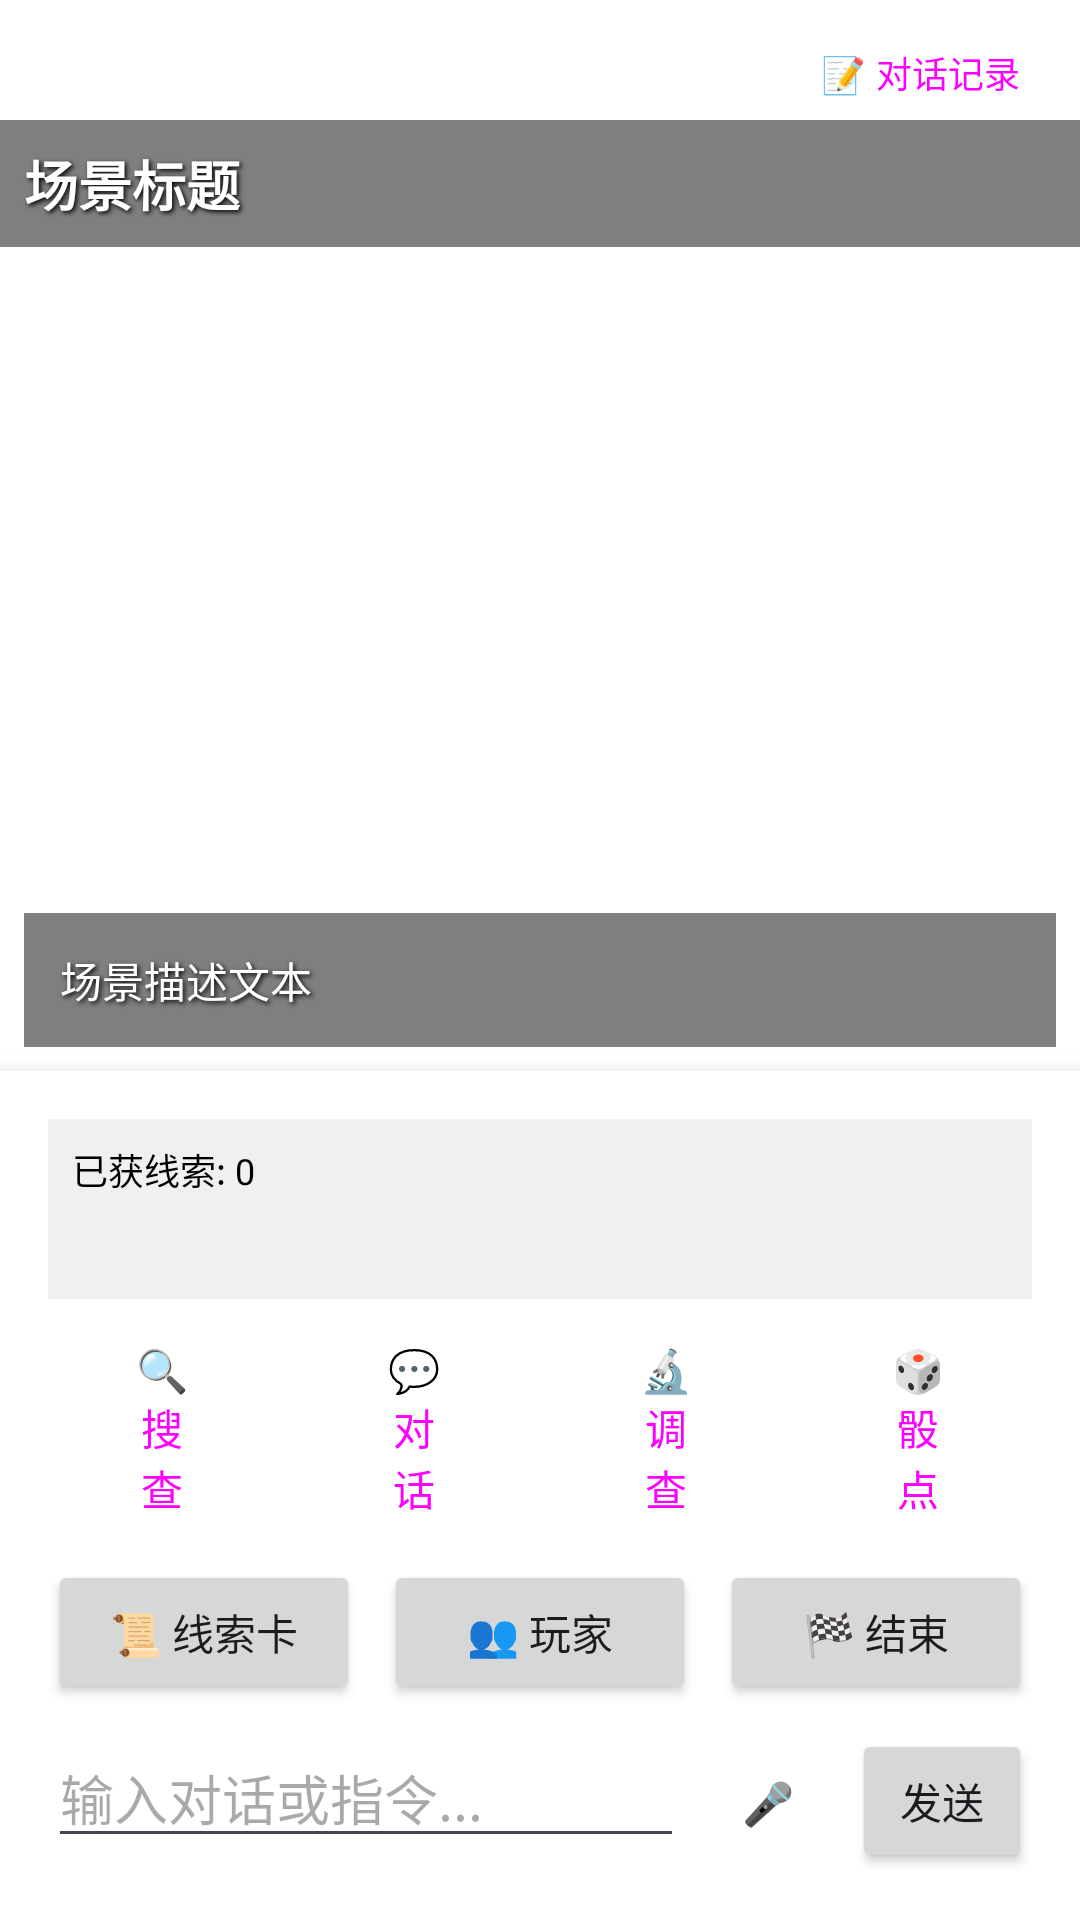

Produce the Android XML layout that renders to this screen, including the resource entries it uses.
<!-- AndroidManifest.xml: application theme Theme.Metahuman -->
<!-- res/layout/activity_game.xml -->
<?xml version="1.0" encoding="utf-8"?>
<androidx.constraintlayout.widget.ConstraintLayout
    xmlns:android="http://schemas.android.com/apk/res/android"
    xmlns:app="http://schemas.android.com/apk/res-auto"
    xmlns:tools="http://schemas.android.com/tools"
    android:layout_width="match_parent"
    android:layout_height="match_parent"
    android:background="@android:color/white"
    tools:context=".GameActivity">

    
    <FrameLayout
        android:id="@+id/avatar_layout"
        android:layout_width="match_parent"
        android:layout_height="0dp"
        app:layout_constraintTop_toTopOf="parent"
        app:layout_constraintBottom_toTopOf="@id/game_panel"
        app:layout_constraintStart_toStartOf="parent"
        app:layout_constraintEnd_toEndOf="parent" />

    
    <ImageView
        android:id="@+id/iv_scene_image"
        android:layout_width="200dp"
        android:layout_height="200dp"
        android:layout_margin="16dp"
        android:scaleType="centerCrop"
        android:visibility="gone"
        app:layout_constraintTop_toTopOf="parent"
        app:layout_constraintEnd_toEndOf="parent"
        tools:src="@android:drawable/ic_menu_gallery" />

    
    <Button
        android:id="@+id/btn_toggle_log"
        android:layout_width="wrap_content"
        android:layout_height="32dp"
        android:text="📝 对话记录"
        android:textSize="12sp"
        android:paddingStart="12dp"
        android:paddingEnd="12dp"
        style="@style/Widget.Material3.Button.OutlinedButton"
        app:layout_constraintTop_toTopOf="parent"
        app:layout_constraintEnd_toEndOf="parent"
        android:layout_margin="8dp" />

    
    <androidx.recyclerview.widget.RecyclerView
        android:id="@+id/rv_chat_log"
        android:layout_width="0dp"
        android:layout_height="200dp"
        android:background="#DDFFFFFF"
        android:padding="8dp"
        android:visibility="gone"
        app:layout_constraintTop_toBottomOf="@id/btn_toggle_log"
        app:layout_constraintStart_toStartOf="parent"
        app:layout_constraintEnd_toEndOf="parent"
        android:layout_margin="8dp" />

    
    <TextView
        android:id="@+id/tv_scene_title"
        android:layout_width="0dp"
        android:layout_height="wrap_content"
        android:text="场景标题"
        android:textSize="18sp"
        android:textStyle="bold"
        android:textColor="@android:color/white"
        android:shadowColor="@android:color/black"
        android:shadowDx="2"
        android:shadowDy="2"
        android:shadowRadius="4"
        android:padding="8dp"
        android:background="#80000000"
        app:layout_constraintTop_toBottomOf="@id/rv_chat_log"
        app:layout_constraintStart_toStartOf="parent"
        app:layout_constraintEnd_toEndOf="parent" />

    
    <TextView
        android:id="@+id/tv_scene_description"
        android:layout_width="0dp"
        android:layout_height="wrap_content"
        android:text="场景描述文本"
        android:textSize="14sp"
        android:textColor="@android:color/white"
        android:shadowColor="@android:color/black"
        android:shadowDx="2"
        android:shadowDy="2"
        android:shadowRadius="4"
        android:padding="12dp"
        android:background="#80000000"
        android:maxLines="4"
        android:ellipsize="end"
        app:layout_constraintBottom_toTopOf="@id/game_panel"
        app:layout_constraintStart_toStartOf="parent"
        app:layout_constraintEnd_toEndOf="parent"
        android:layout_margin="8dp" />

    
    <LinearLayout
        android:id="@+id/game_panel"
        android:layout_width="match_parent"
        android:layout_height="wrap_content"
        android:orientation="vertical"
        android:background="@android:color/white"
        android:padding="16dp"
        android:elevation="8dp"
        app:layout_constraintBottom_toBottomOf="parent"
        app:layout_constraintStart_toStartOf="parent"
        app:layout_constraintEnd_toEndOf="parent">

        
        <TextView
            android:id="@+id/tv_clues"
            android:layout_width="match_parent"
            android:layout_height="60dp"
            android:text="已获线索: 0"
            android:textSize="12sp"
            android:textColor="@android:color/black"
            android:background="#F0F0F0"
            android:padding="8dp"
            android:gravity="start|top"
            android:maxLines="3"
            android:ellipsize="end"
            android:layout_marginBottom="8dp" />

        
        <LinearLayout
            android:layout_width="match_parent"
            android:layout_height="wrap_content"
            android:orientation="horizontal"
            android:layout_marginBottom="8dp">

            <Button
                android:id="@+id/btn_action_search"
                android:layout_width="0dp"
                android:layout_height="wrap_content"
                android:text="🔍 搜查"
                android:layout_weight="1"
                android:layout_marginEnd="4dp"
                style="@style/Widget.Material3.Button.OutlinedButton" />

            <Button
                android:id="@+id/btn_action_talk"
                android:layout_width="0dp"
                android:layout_height="wrap_content"
                android:text="💬 对话"
                android:layout_weight="1"
                android:layout_marginStart="4dp"
                android:layout_marginEnd="4dp"
                style="@style/Widget.Material3.Button.OutlinedButton" />

            <Button
                android:id="@+id/btn_action_investigate"
                android:layout_width="0dp"
                android:layout_height="wrap_content"
                android:text="🔬 调查"
                android:layout_weight="1"
                android:layout_marginStart="4dp"
                android:layout_marginEnd="4dp"
                style="@style/Widget.Material3.Button.OutlinedButton" />

            <Button
                android:id="@+id/btn_action_dice"
                android:layout_width="0dp"
                android:layout_height="wrap_content"
                android:text="🎲 骰点"
                android:layout_weight="1"
                android:layout_marginStart="4dp"
                style="@style/Widget.Material3.Button.OutlinedButton" />
        </LinearLayout>

        
        <LinearLayout
            android:layout_width="match_parent"
            android:layout_height="wrap_content"
            android:orientation="horizontal"
            android:layout_marginBottom="8dp">

            <Button
                android:id="@+id/btn_clues"
                android:layout_width="0dp"
                android:layout_height="wrap_content"
                android:text="📜 线索卡"
                android:layout_weight="1"
                android:layout_marginEnd="4dp" />

            <Button
                android:id="@+id/btn_players"
                android:layout_width="0dp"
                android:layout_height="wrap_content"
                android:text="👥 玩家"
                android:layout_weight="1"
                android:layout_marginStart="4dp"
                android:layout_marginEnd="4dp" />

            <Button
                android:id="@+id/btn_end_game"
                android:layout_width="0dp"
                android:layout_height="wrap_content"
                android:text="🏁 结束"
                android:layout_weight="1"
                android:layout_marginStart="4dp" />
        </LinearLayout>

        
        <LinearLayout
            android:layout_width="match_parent"
            android:layout_height="wrap_content"
            android:orientation="horizontal">

            <EditText
                android:id="@+id/et_player_input"
                android:layout_width="0dp"
                android:layout_height="wrap_content"
                android:hint="输入对话或指令..."
                android:inputType="textMultiLine"
                android:maxLines="3"
                android:layout_weight="1"
                android:layout_marginEnd="4dp" />

            <Button
                android:id="@+id/btn_voice_input"
                android:layout_width="48dp"
                android:layout_height="48dp"
                android:text="🎤"
                android:layout_marginEnd="4dp"
                style="@style/Widget.Material3.Button.IconButton" />

            <Button
                android:id="@+id/btn_send"
                android:layout_width="wrap_content"
                android:layout_height="wrap_content"
                android:text="发送"
                android:minWidth="60dp" />
        </LinearLayout>
    </LinearLayout>

</androidx.constraintlayout.widget.ConstraintLayout>
<!-- resources referenced by this layout -->
<resources>
  <style name="Theme.Metahuman" parent="Base.Theme.Metahuman" />
  <style name="Base.Theme.Metahuman" parent="Theme.Material3.DayNight.NoActionBar">
          
          
      </style>
</resources>
